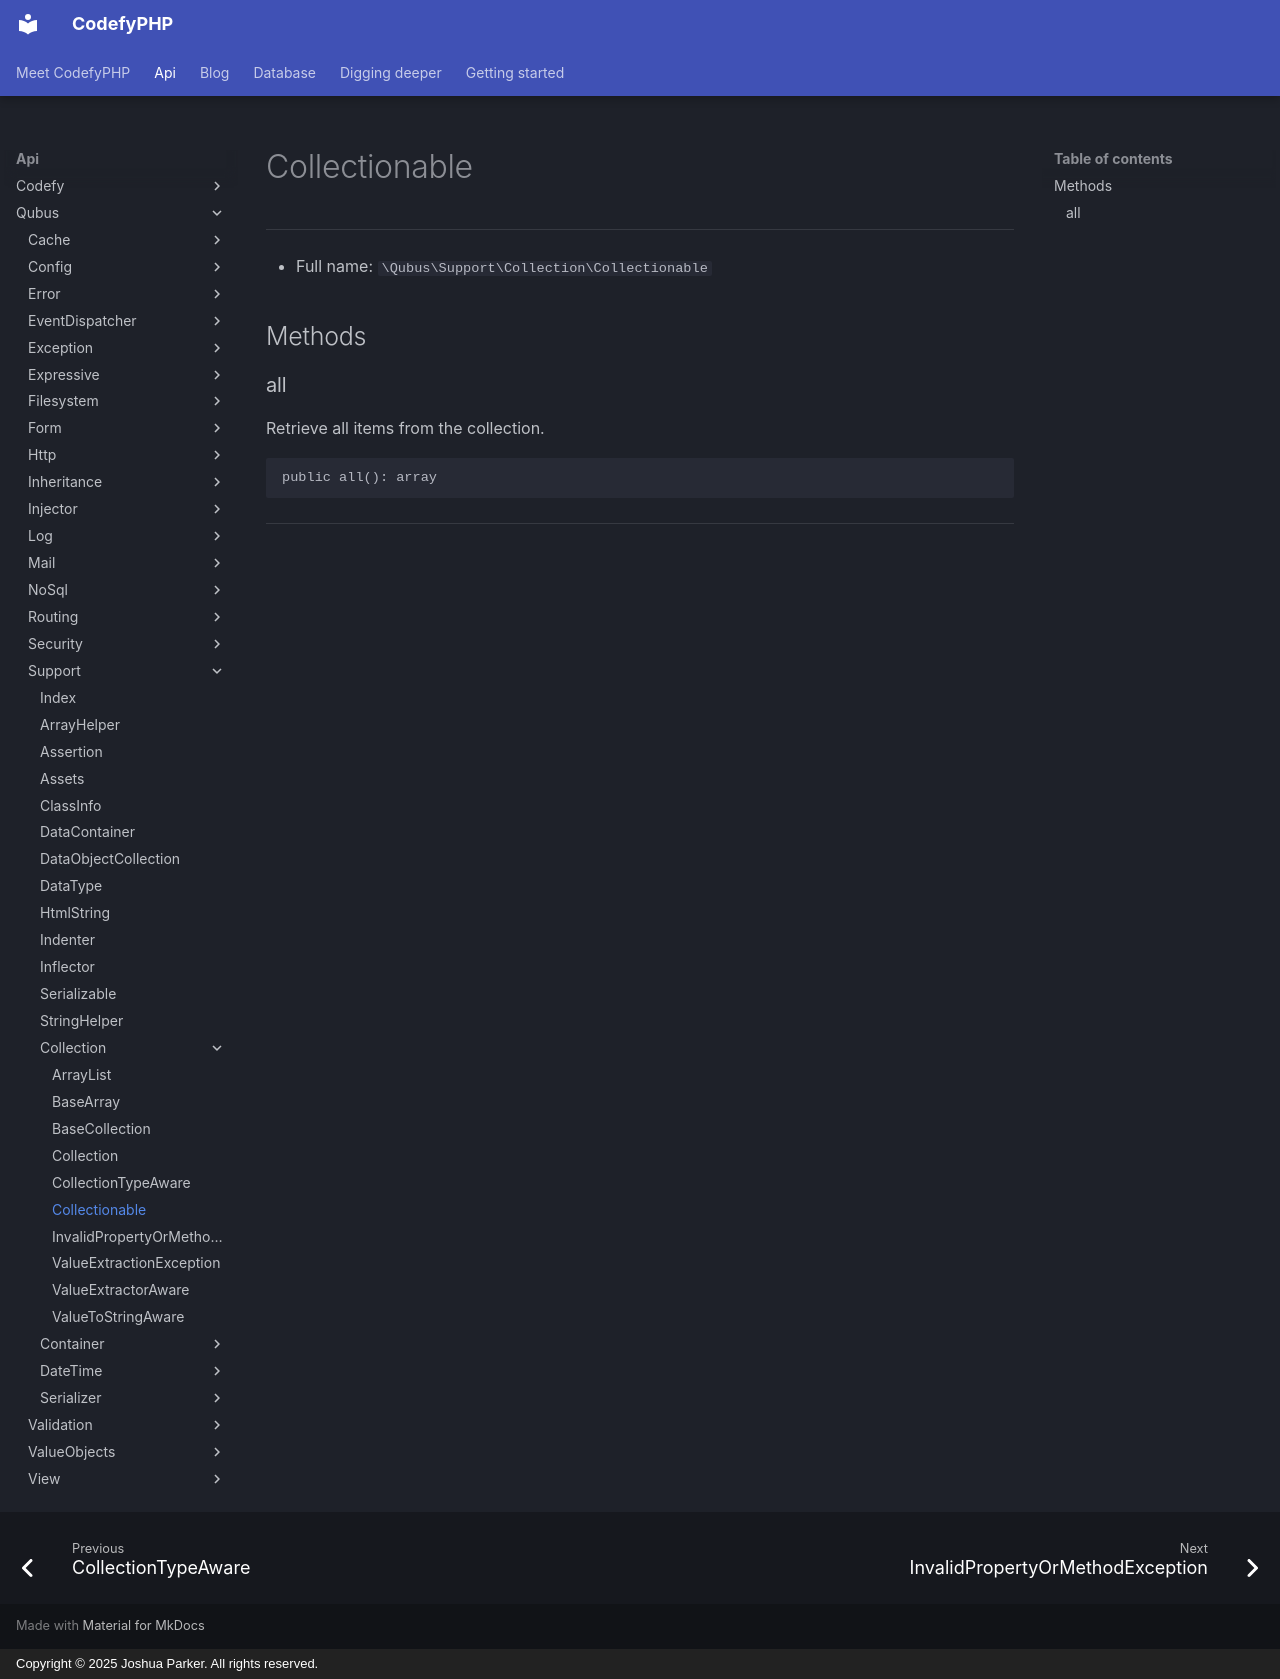

repository: codefyphp/docs · page: api/Qubus/Support/Collection/Collectionable/index.html · generator: mkdocs · copyright: Copyright © 2025 Joshua Parker. All rights reserved.

# Collectionable

***

* Full name: `\Qubus\Support\Collection\Collectionable`

## Methods

### all

Retrieve all items from the collection.

```php
public all(): array
```

***
